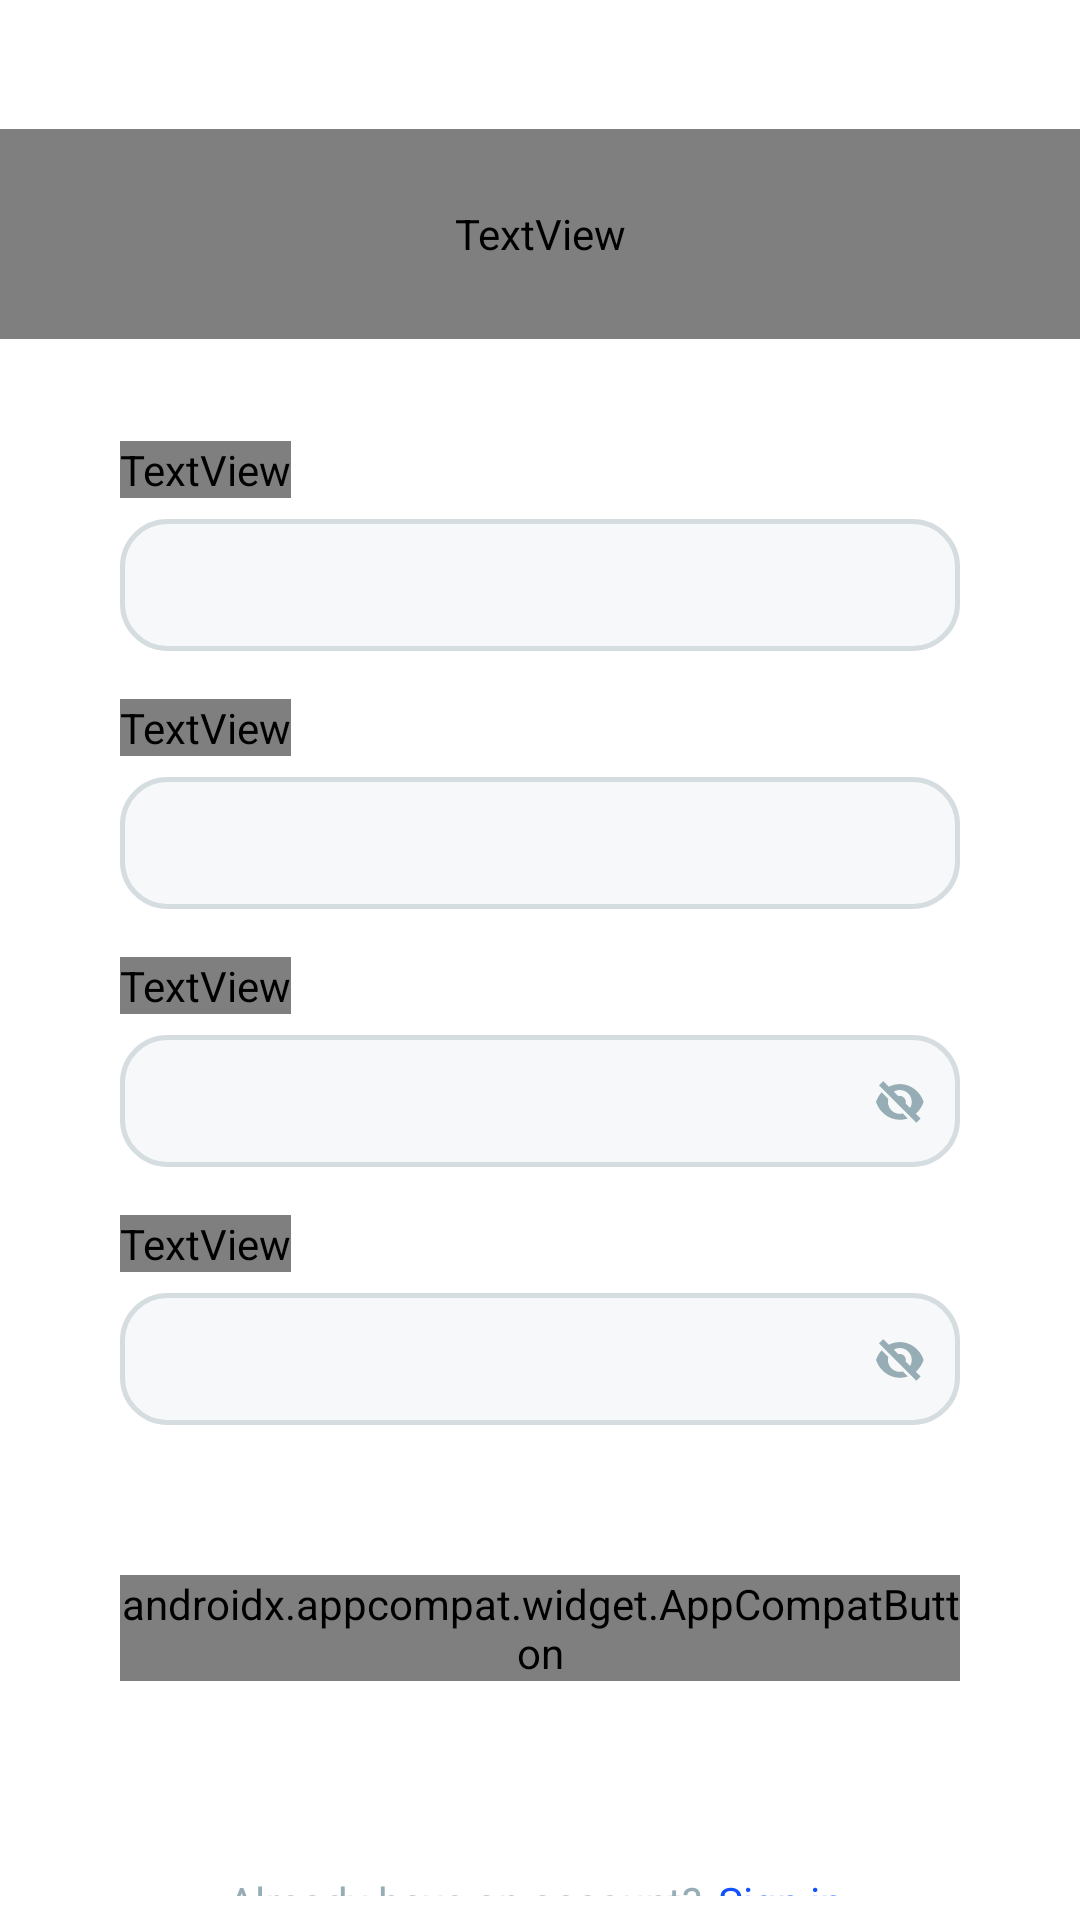

The Android layout XML behind this screen, and the referenced resources:
<!-- AndroidManifest.xml: application theme Theme.AppCompat.NoActionBar -->
<!-- res/layout/activity_signup.xml -->
<?xml version="1.0" encoding="utf-8"?>
<LinearLayout xmlns:android="http://schemas.android.com/apk/res/android"
    xmlns:app="http://schemas.android.com/apk/res-auto"
    xmlns:tools="http://schemas.android.com/tools"
    android:layout_width="match_parent"
    android:layout_height="match_parent"
    android:orientation="vertical"
    android:background="@color/white"
    tools:context=".MainActivity">

    <TextView
        android:id="@+id/sign_up_text"
        android:layout_width="match_parent"
        android:layout_height="70dp"
        android:gravity="center"
        android:text="@string/sign_up"
        android:fontFamily="@font/inter_bold"
        android:textColor="@color/main_name_pages"
        android:textSize="20sp"
        android:layout_marginTop="43dp" />

    <LinearLayout
        android:layout_width="match_parent"
        android:layout_height="wrap_content"
        android:layout_marginTop="30dp"
        android:layout_marginLeft="36dp"
        android:layout_marginRight="36dp"
        android:orientation="vertical"
        android:padding="4dp">

        <TextView
            android:id="@+id/name_signup"
            android:layout_width="wrap_content"
            android:layout_height="wrap_content"
            android:fontFamily="@font/inter_bold"
            android:text="@string/name"
            android:textColor="@color/main_name_pages"
            android:textSize="13sp"/>

        <EditText
            android:id="@+id/first_field_signup"
            android:layout_width="match_parent"
            android:layout_height="44dp"
            android:layout_marginTop="7dp"
            android:background="@drawable/shapebutton"
            android:paddingLeft="10dp"/>

        <TextView
            android:id="@+id/email_signup"
            android:layout_width="wrap_content"
            android:layout_height="wrap_content"
            android:fontFamily="@font/inter_bold"
            android:layout_marginTop="16dp"
            android:text="@string/email"
            android:textColor="@color/main_name_pages"
            android:textSize="13sp"/>

        <EditText
            android:id="@+id/second_field_signup"
            android:layout_width="match_parent"
            android:layout_height="44dp"
            android:layout_marginTop="7dp"
            android:background="@drawable/shapebutton"
            android:paddingLeft="10dp"/>

        <TextView
            android:id="@+id/first_password_signup"
            android:layout_width="wrap_content"
            android:layout_height="wrap_content"
            android:fontFamily="@font/inter_bold"
            android:layout_marginTop="16dp"
            android:text="@string/password"
            android:textColor="@color/main_name_pages"
            android:textSize="13sp"/>

        <EditText
            android:id="@+id/first_password_field_signup"
            android:layout_width="match_parent"
            android:layout_height="44dp"
            android:layout_marginTop="7dp"
            android:paddingRight="5dp"
            android:drawableRight="@drawable/ic_visibility"
            android:background="@drawable/shapebutton"
            android:paddingLeft="10dp"/>

        <TextView
            android:id="@+id/second_password_signup"
            android:layout_width="wrap_content"
            android:layout_height="wrap_content"
            android:fontFamily="@font/inter_bold"
            android:layout_marginTop="16dp"
            android:text="@string/password"
            android:textColor="@color/main_name_pages"
            android:textSize="13sp"/>

        <EditText
            android:id="@+id/second_password_field_signup"
            android:layout_width="match_parent"
            android:layout_height="44dp"
            android:layout_marginTop="7dp"
            android:paddingRight="5dp"
            android:drawableRight="@drawable/ic_visibility"
            android:background="@drawable/shapebutton"
            android:paddingLeft="10dp"/>

        <androidx.appcompat.widget.AppCompatButton
            android:id="@+id/button_signup"
            android:layout_width="match_parent"
            android:layout_height="wrap_content"
            android:fontFamily="@font/inter_bold"
            android:textSize="13sp"
            android:text="@string/sign_up"
            android:textColor="@color/white"
            android:layout_marginTop="50dp"
            android:background="@drawable/shapebuttonsign"/>

        <LinearLayout
            android:layout_width="match_parent"
            android:layout_height="wrap_content"
            android:layout_marginLeft="32dp"
            android:layout_marginRight="32dp"
            android:orientation="horizontal"
            android:padding="4dp">
            <TextView
                android:id="@+id/signup_already"
                android:layout_width="wrap_content"
                android:layout_height="wrap_content"
                android:textColor="@color/under_info_text"
                android:layout_marginTop="60dp"
                android:text="@string/already_account"/>
            <TextView
                android:id="@+id/underbutton_signup_button"
                android:layout_width="match_parent"
                android:layout_height="wrap_content"
                android:layout_marginLeft="5dp"
                android:layout_marginTop="60dp"
                android:textColor="@color/button_color_signup"
                android:text="@string/sign_in"/>
        </LinearLayout>
    </LinearLayout>
</LinearLayout>
<!-- resources referenced by this layout -->
<resources>
  <color name="button_color_signup">#1152FD</color>
  <color name="main_name_pages">#3E4958</color>
  <color name="under_info_text">#97ADB6</color>
  <color name="white">#FFFFFFFF</color>
  <!-- drawable ic_visibility (drawable) -->
  <vector xmlns:android="http://schemas.android.com/apk/res/android"
      android:width="30dp"
      android:height="30dp"
      android:viewportWidth="30"
      android:viewportHeight="30">
    <path
        android:pathData="M0,0h30v30h-30z"
        android:fillColor="#ffffff"
        android:fillAlpha="0.01"/>
    <path
        android:pathData="M22.8787,15.3069C21.7203,11.8402 18.6079,9.3524 14.9393,9.3524C13.6261,9.3524 12.3876,9.6765 11.282,10.2462L9.3957,8.36L7.9924,9.7633L20.4829,22.2538L21.8862,20.8504L20.2692,19.2335C21.4467,18.2106 22.36,16.859 22.8786,15.3068L22.8787,15.3069ZM14.9393,11.3372C17.1317,11.3372 18.909,13.1145 18.909,15.3069C18.909,16.043 18.7002,16.7249 18.3483,17.3125L16.8562,15.8205C16.9005,15.6569 16.9242,15.4848 16.9242,15.3069C16.9242,14.2106 16.0355,13.3221 14.9393,13.3221C14.762,13.3221 14.5918,13.3488 14.4286,13.3928L12.9459,11.9101C13.5326,11.5589 14.2044,11.3372 14.9393,11.3372Z"
        android:fillColor="#97ADB6"/>
    <path
        android:pathData="M14.9393,19.2766C12.7469,19.2766 10.9697,17.4993 10.9697,15.3069C10.9697,14.9536 11.0306,14.6174 11.1172,14.2914L8.8987,12.073C8.0648,12.9862 7.4087,14.0836 7,15.3069C8.1583,18.7737 11.2708,21.2614 14.9393,21.2614C15.878,21.2614 16.7793,21.0964 17.6217,20.796L15.9548,19.1291C15.6288,19.2157 15.2926,19.2766 14.9393,19.2766Z"
        android:fillColor="#97ADB6"/>
  </vector>
  <!-- drawable shapebutton (drawable) -->
  <?xml version="1.0" encoding="utf-8"?>
  <shape xmlns:android="http://schemas.android.com/apk/res/android"
      android:shape="rectangle">
      <gradient android:startColor="@color/fill_main_block_signup"
          android:endColor="@color/fill_main_block_signup"
          android:angle="270" />
      <corners android:radius="15dp" />
      <stroke android:width="5px" android:color="@color/stroke_main_block_signup" />
  </shape>
  <!-- drawable shapebuttonsign (drawable-v24) -->
  <?xml version="1.0" encoding="utf-8"?>
  <shape xmlns:android="http://schemas.android.com/apk/res/android"
      android:shape="rectangle">
      <corners android:radius="15dp" />
      <solid  android:color="@color/button_color_signup"/>
  </shape>
  <string name="already_account">Already have an account?</string>
  <string name="email">EMAIL</string>
  <string name="name">NAME</string>
  <string name="password">PASSWORD</string>
  <string name="sign_in">Sign in</string>
  <string name="sign_up">Sign up</string>
  <color name="fill_main_block_signup">#F7F8F9</color>
  <color name="stroke_main_block_signup">#D5DDE0</color>
</resources>
